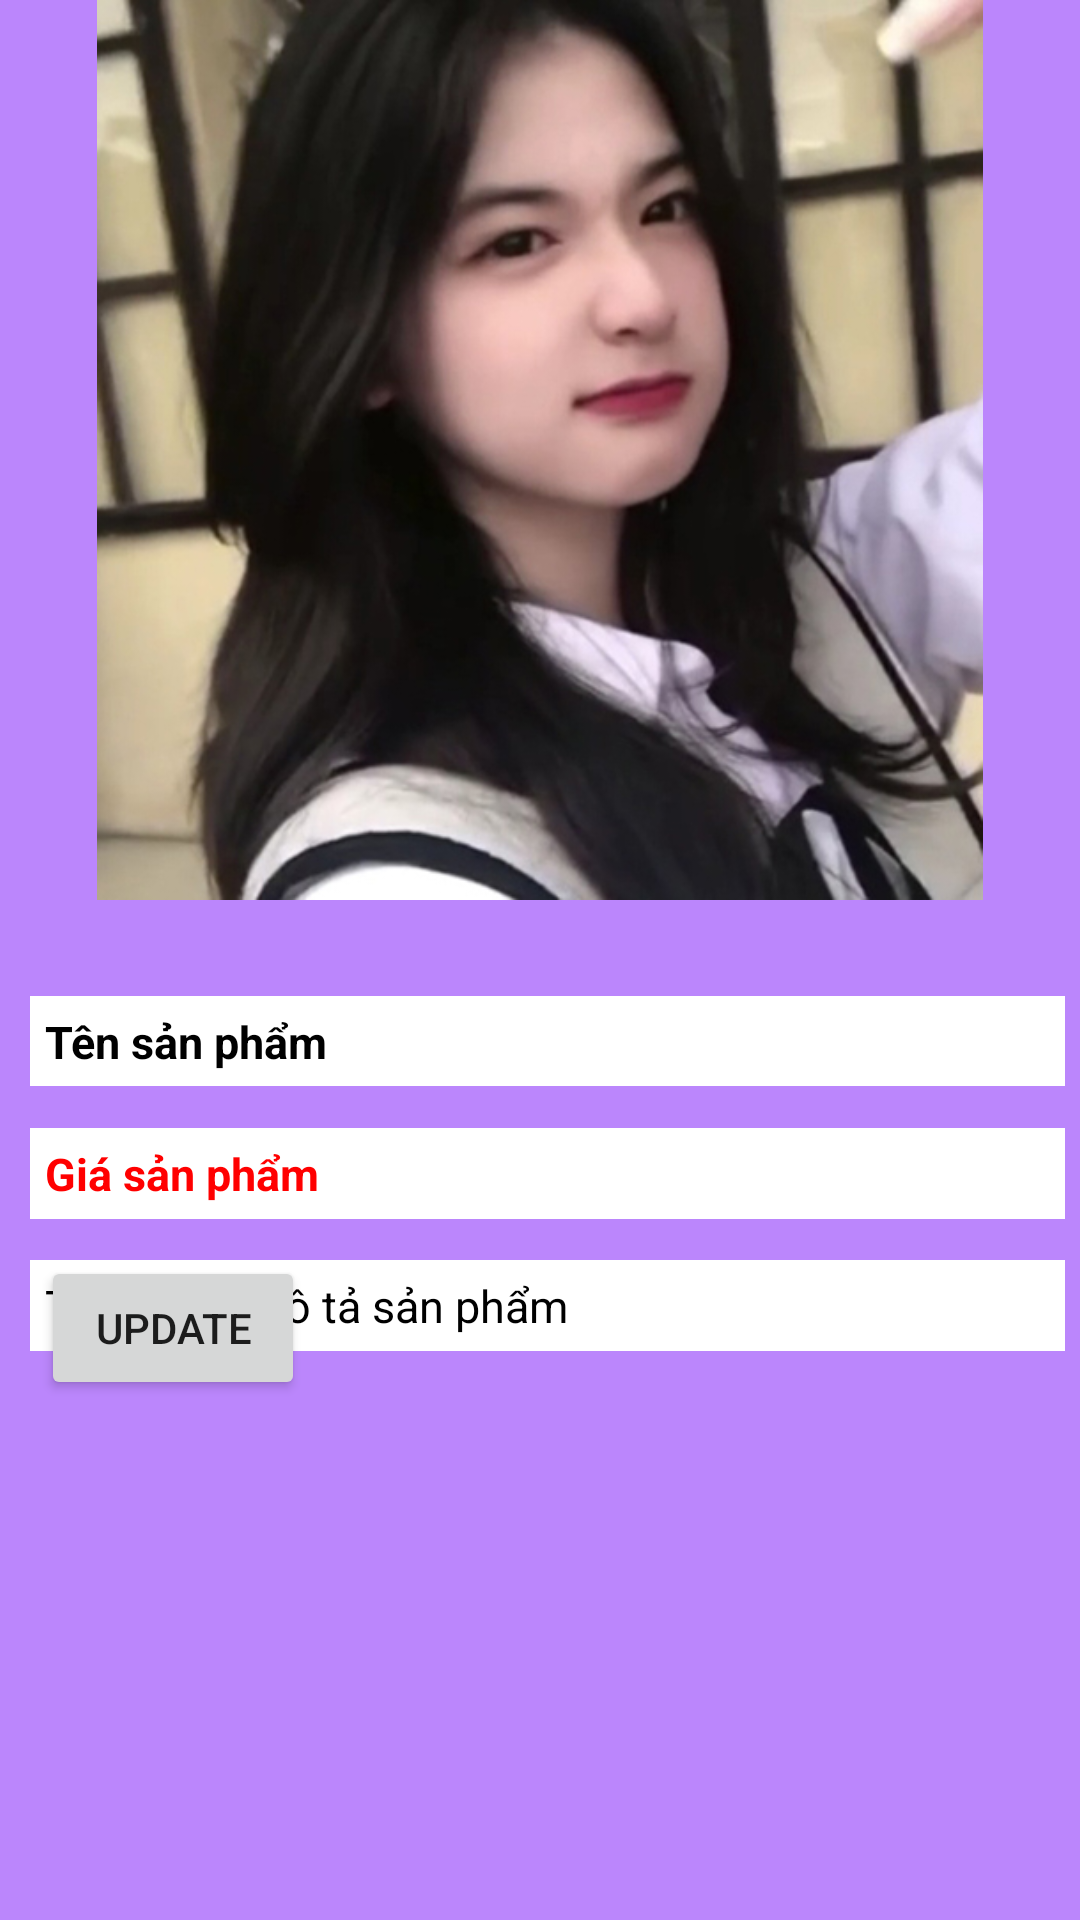

The Android layout XML behind this screen, and the referenced resources:
<!-- AndroidManifest.xml: application theme Theme.KotlinAssignment -->
<!-- res/layout/activity_food_details.xml -->
<?xml version="1.0" encoding="utf-8"?>
<androidx.constraintlayout.widget.ConstraintLayout xmlns:android="http://schemas.android.com/apk/res/android"
    xmlns:app="http://schemas.android.com/apk/res-auto"
    xmlns:tools="http://schemas.android.com/tools"
    android:layout_width="match_parent"
    android:layout_height="match_parent"
    android:background="@color/purple_200"
    tools:context="com.example.AndroidAssignment.Assignment4.Bai2.ListView.FoodDetails">

    <ImageView
        android:id="@+id/imgFoodShow"
        android:layout_width="match_parent"
        android:layout_height="300dp"
        app:layout_constraintEnd_toEndOf="parent"
        app:layout_constraintHorizontal_bias="0.0"
        app:layout_constraintStart_toStartOf="parent"
        app:layout_constraintTop_toTopOf="parent"
        app:srcCompat="@drawable/girl2" />

    <TextView
        android:id="@+id/txtNameFoodShow"
        android:layout_width="match_parent"
        android:layout_height="30dp"
        android:layout_marginStart="10dp"
        android:layout_marginTop="332dp"
        android:layout_marginEnd="5dp"
        android:padding="5dp"
        android:textSize="15sp"
        android:background="@color/white"
        android:textColor="@color/black"
        android:text="Tên sản phẩm"
        android:textStyle="bold"
        app:layout_constraintEnd_toEndOf="parent"
        app:layout_constraintHorizontal_bias="0.0"
        app:layout_constraintStart_toStartOf="parent"
        app:layout_constraintTop_toTopOf="parent" />

    <TextView
        android:id="@+id/txtCostFoodShow"
        android:layout_width="match_parent"
        android:layout_height="wrap_content"
        android:layout_marginStart="10dp"
        android:layout_marginTop="376dp"
        android:layout_marginEnd="5dp"
        android:textSize="15sp"
        android:text="Giá sản phẩm"
        android:padding="5dp"
        android:background="@color/white"
        android:textColor="#FF0000"
        android:textStyle="bold"
        app:layout_constraintEnd_toEndOf="parent"
        app:layout_constraintHorizontal_bias="0.0"
        app:layout_constraintStart_toStartOf="parent"
        app:layout_constraintTop_toTopOf="parent" />

    <TextView
        android:id="@+id/txtInforFoodShow"
        android:layout_width="match_parent"
        android:layout_height="wrap_content"
        android:layout_marginStart="10dp"
        android:textSize="15sp"
        android:layout_marginTop="420dp"
        android:layout_marginEnd="5dp"
        android:padding="5dp"
        android:background="@color/white"
        android:textColor="@color/black"
        android:text="Thông tin mô tả sản phẩm"
        app:layout_constraintEnd_toEndOf="parent"
        app:layout_constraintHorizontal_bias="1.0"
        app:layout_constraintStart_toStartOf="parent"
        app:layout_constraintTop_toTopOf="parent" />

    <Button
        android:id="@+id/btnUpdateFood"
        android:layout_width="wrap_content"
        android:layout_height="wrap_content"
        android:text="Update"
        app:layout_constraintBottom_toBottomOf="parent"
        app:layout_constraintEnd_toEndOf="parent"
        app:layout_constraintHorizontal_bias="0.05"
        app:layout_constraintStart_toStartOf="parent"
        app:layout_constraintTop_toTopOf="parent"
        app:layout_constraintVertical_bias="0.707" />


</androidx.constraintlayout.widget.ConstraintLayout>
<!-- resources referenced by this layout -->
<resources>
  <!-- drawable girl2: jpg bitmap (drawable, 130461 bytes) -->
  <style name="Theme.KotlinAssignment" parent="Theme.MaterialComponents.DayNight.NoActionBar">
          
          <item name="colorPrimary">#EE6700</item>
          <item name="colorPrimaryVariant">@color/purple_700</item>
          <item name="colorOnPrimary">@color/white</item>
          
          <item name="colorSecondary">@color/teal_200</item>
          <item name="colorSecondaryVariant">@color/teal_700</item>
          <item name="colorOnSecondary">@color/black</item>
          
          <item name="android:statusBarColor" tools:targetApi="l">?attr/colorPrimaryVariant</item>
          
      </style>
  <!-- not gathered from this repository: default colours our renderer supplied (Android Studio template values) -->
  <color name="purple_200">#FFBB86FC</color>
  <color name="purple_700">#FF3700B3</color>
  <color name="teal_200">#FF03DAC5</color>
  <color name="teal_700">#FF018786</color>
  <color name="black">#FF000000</color>
  <color name="white">#FFFFFFFF</color>
</resources>
